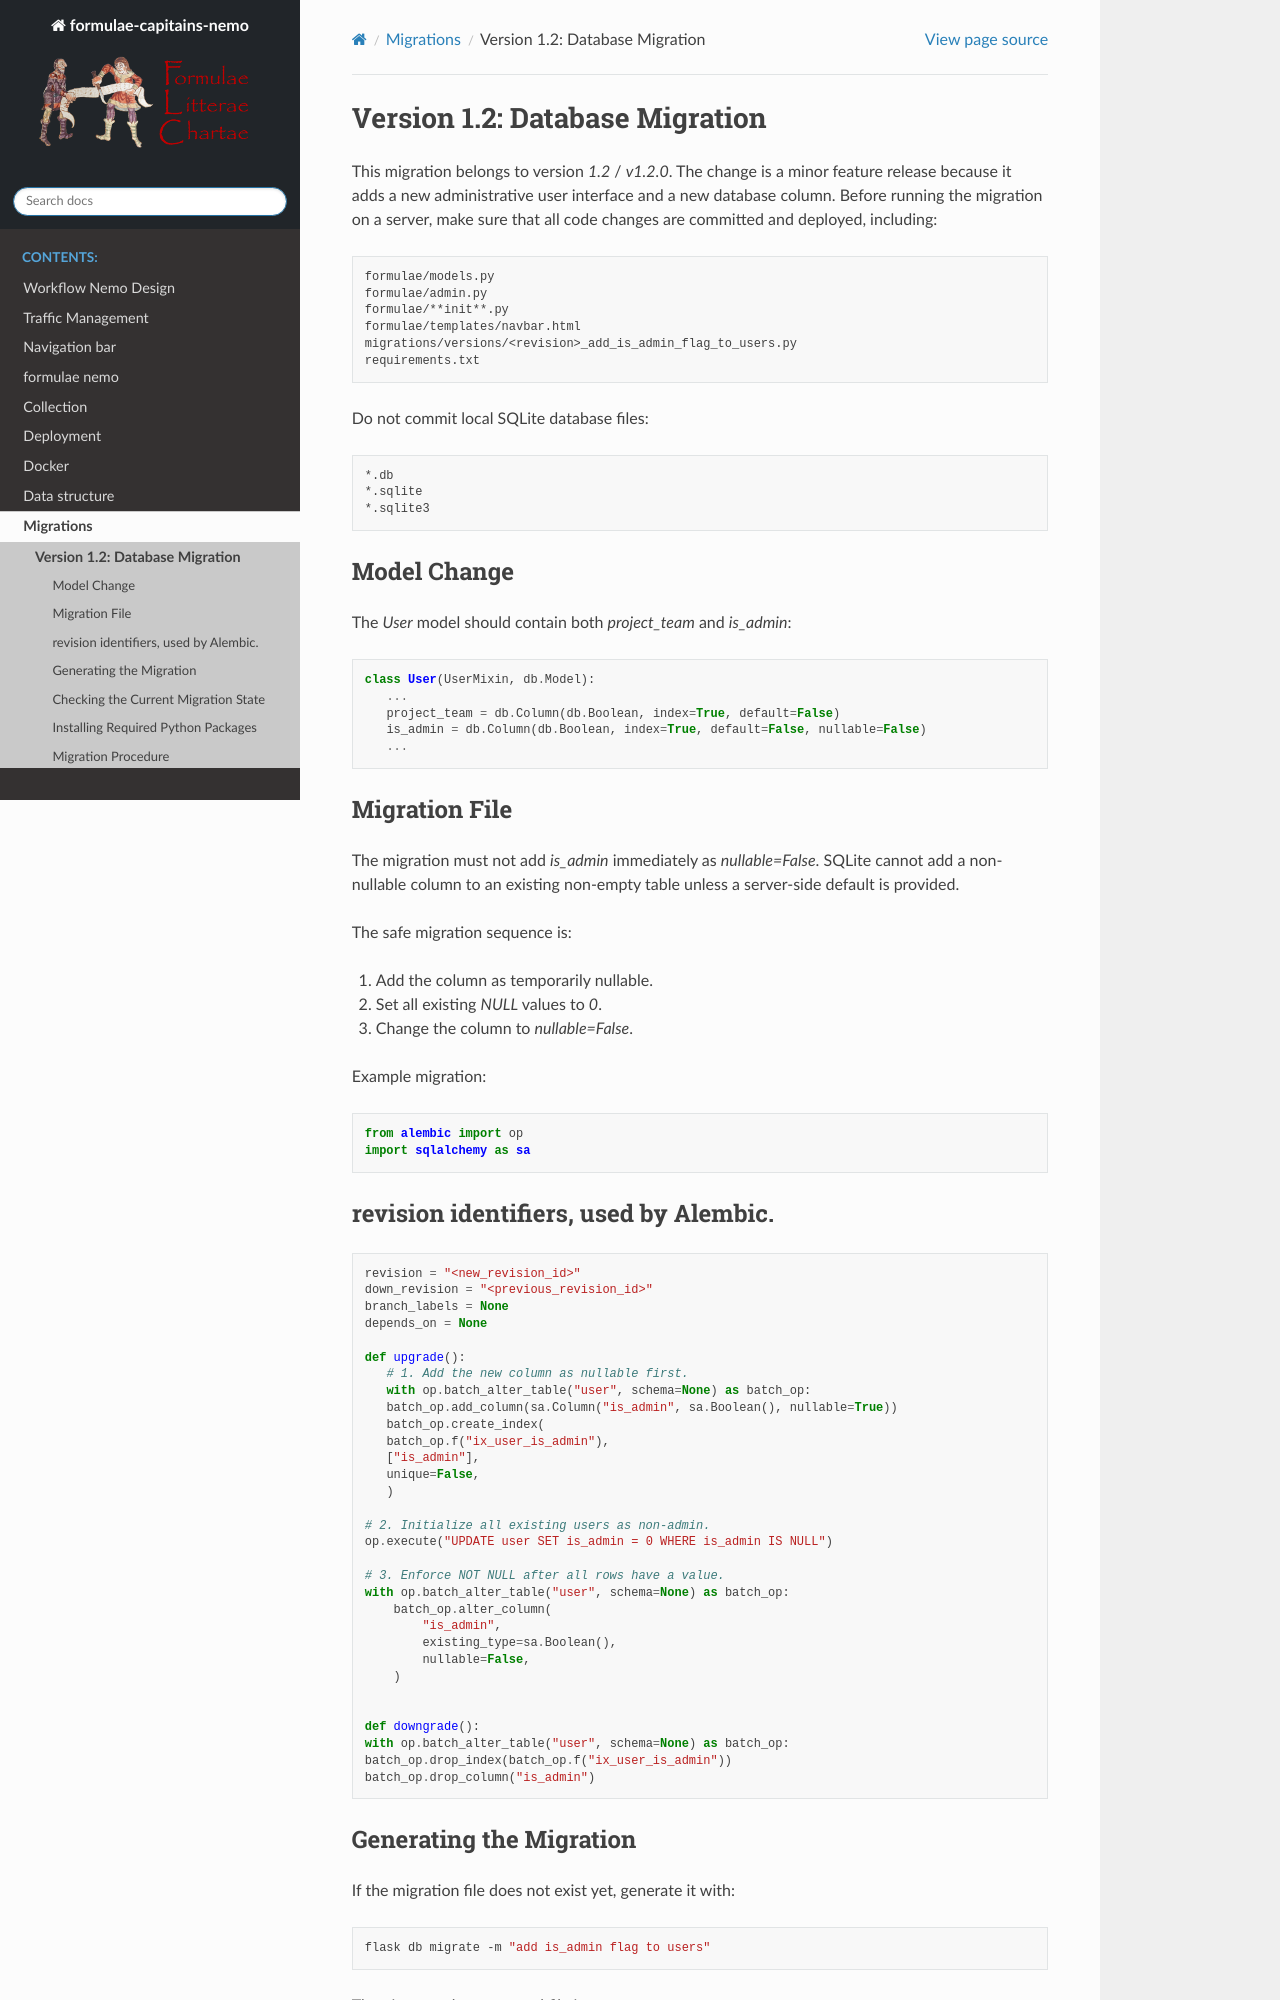

repository: Formulae-Litterae-Chartae/formulae-capitains-nemo · page: migrations/v1-2-admin-users.html · generator: sphinx

Version 1.2: Database Migration 
=====================================

This migration belongs to version `1.2` / `v1.2.0`. The change is a minor feature release because it adds a new administrative user interface and a new database column. Before running the migration on a server, make sure that all code changes are
committed and deployed, including:

.. code-block:: text

   formulae/models.py
   formulae/admin.py
   formulae/**init**.py
   formulae/templates/navbar.html
   migrations/versions/<revision>_add_is_admin_flag_to_users.py
   requirements.txt


Do not commit local SQLite database files:

.. code-block:: text

   *.db
   *.sqlite
   *.sqlite3
